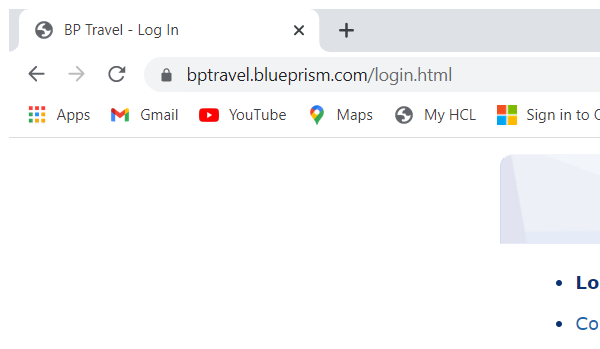
Workflow: close browser

Step 1: Attach Window 'BPTravel  Chrome_wi' on the element in window 'BP Travel - Log In - Google Chrome' (chrome.exe)

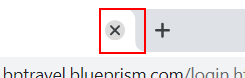
Step 2: click on the push button 'Close'
